Image classification data set "hospital_1" (fahadjamil567/Gastric_Cancer-Model on GitHub). Class labels (8): ADI, DEB, LYM, MUC, MUS, NOR, STR, TUM.

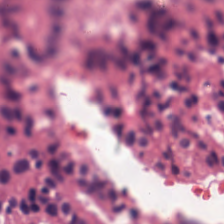
Label: NOR

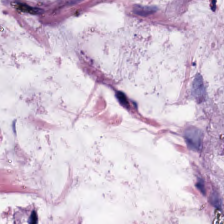
Label: MUC

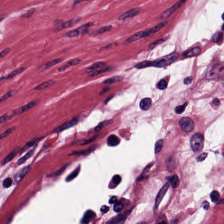
Label: MUS

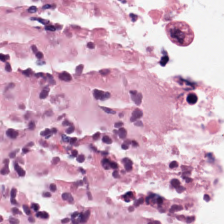
Label: LYM

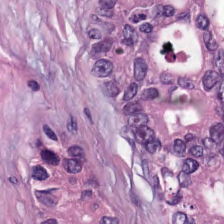
Label: STR

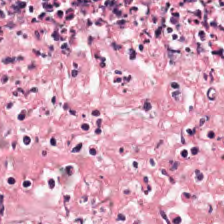
Label: DEB
